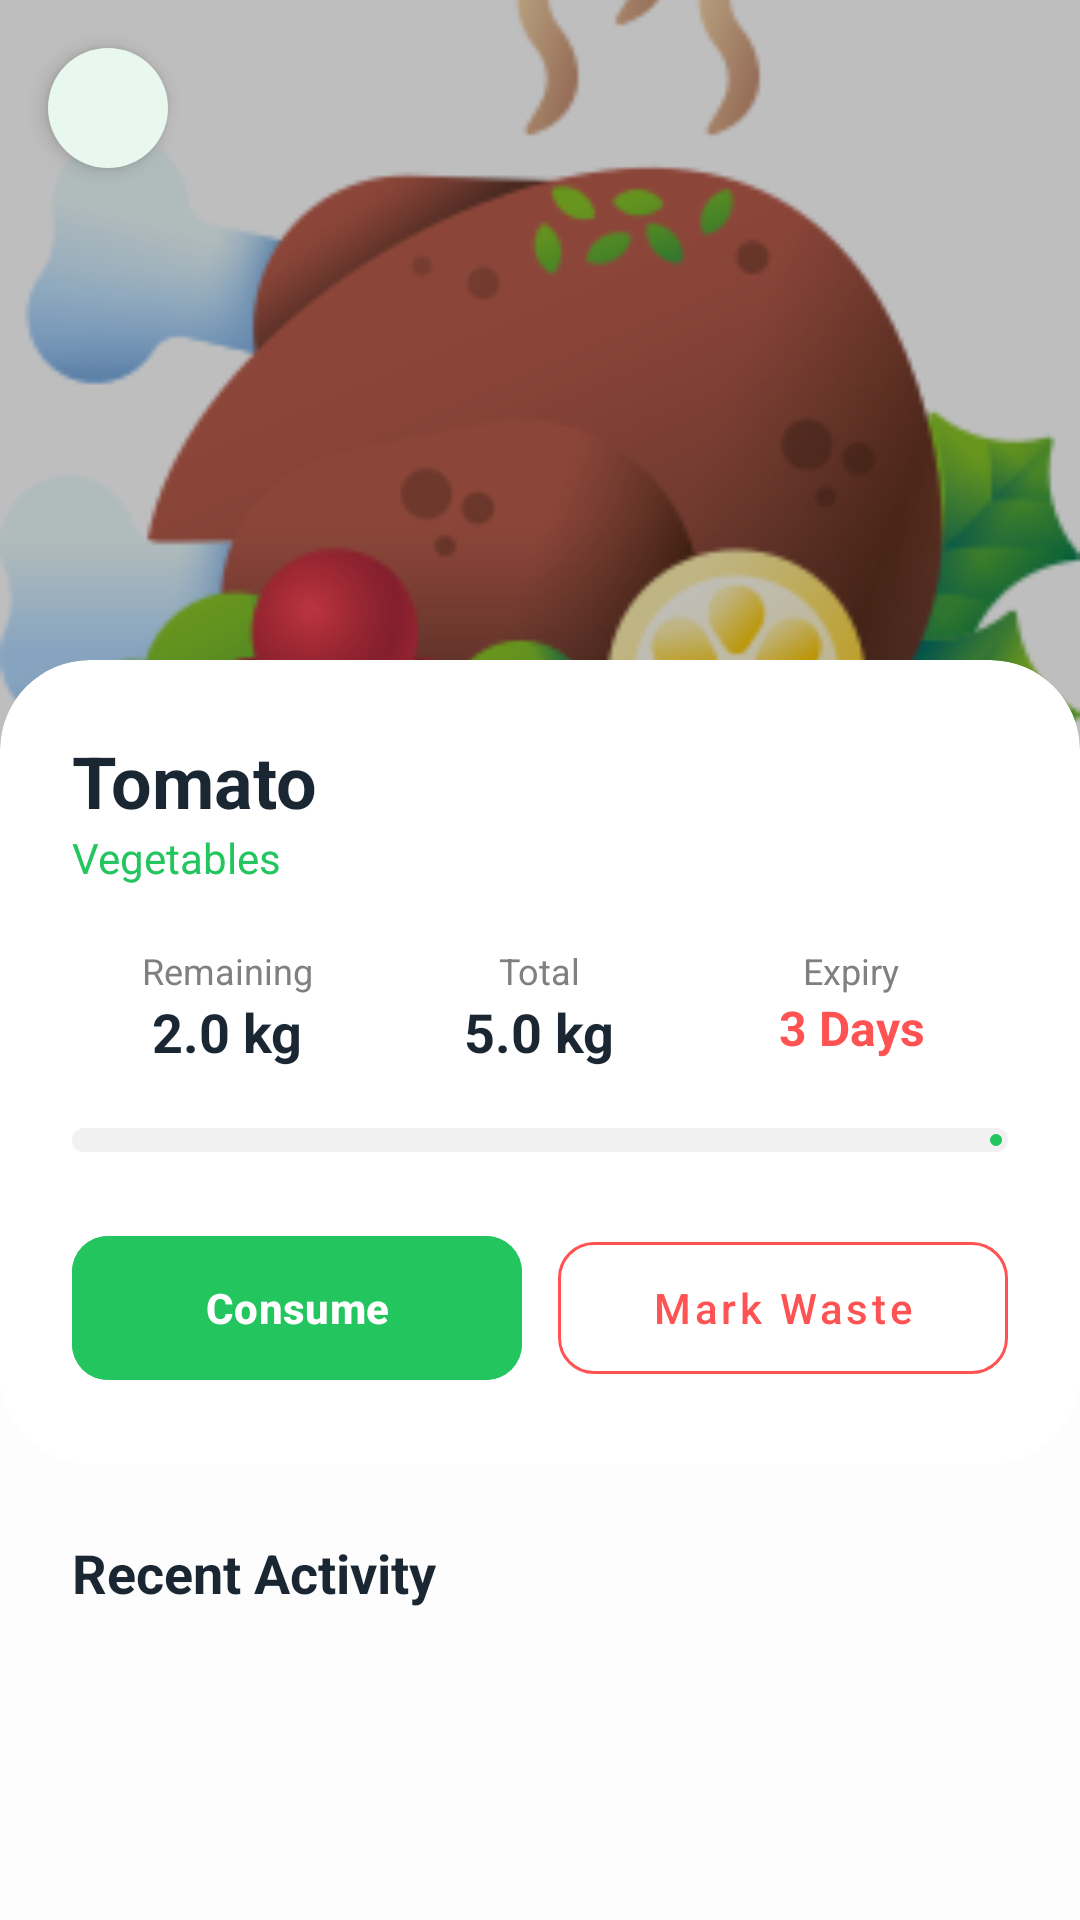

Produce the Android XML layout that renders to this screen, including the resource entries it uses.
<!-- AndroidManifest.xml: application theme Theme.EchoKeep -->
<!-- res/layout/activity_inventory_info.xml -->
<?xml version="1.0" encoding="utf-8"?>
<androidx.constraintlayout.widget.ConstraintLayout xmlns:android="http://schemas.android.com/apk/res/android"
    xmlns:app="http://schemas.android.com/apk/res-auto"
    xmlns:tools="http://schemas.android.com/tools"
    android:id="@+id/main"
    android:layout_width="match_parent"
    android:layout_height="match_parent"
    android:background="@color/background"
    tools:context=".ui.activities.InventoryInfoActivity">

    
    <FrameLayout
        android:id="@+id/headerFrame"
        android:layout_width="match_parent"
        android:layout_height="250dp"
        app:layout_constraintTop_toTopOf="parent">

        <ImageView
            android:id="@+id/ivFoodDetail"
            android:layout_width="match_parent"
            android:layout_height="match_parent"
            android:scaleType="centerCrop"
            android:src="@drawable/img_veg2" />

        <View
            android:layout_width="match_parent"
            android:layout_height="match_parent"
            android:background="#40000000" />
    </FrameLayout>

    <ImageButton
        android:id="@+id/btnBack"
        android:layout_width="40dp"
        android:layout_height="40dp"
        android:layout_margin="16dp"
        android:background="@drawable/circle_bg_light"
        android:elevation="4dp"
        android:rotation="180"
        android:src="@drawable/baseline_search_24"
        app:layout_constraintStart_toStartOf="parent"
        app:layout_constraintTop_toTopOf="parent"
        app:tint="@color/text_color" />

    <androidx.core.widget.NestedScrollView
        android:layout_width="match_parent"
        android:layout_height="match_parent"
        android:clipToPadding="false"
        android:scrollbars="none">

        <LinearLayout
            android:layout_width="match_parent"
            android:layout_height="wrap_content"
            android:orientation="vertical">

            
            <View
                android:layout_width="match_parent"
                android:layout_height="220dp" />

            <androidx.cardview.widget.CardView
                android:id="@+id/detailCard"
                android:layout_width="match_parent"
                android:layout_height="wrap_content"
                app:cardCornerRadius="30dp"
                app:cardElevation="0dp">

                <LinearLayout
                    android:layout_width="match_parent"
                    android:layout_height="wrap_content"
                    android:orientation="vertical"
                    android:padding="24dp">

                    <TextView
                        android:id="@+id/tvDetailName"
                        android:layout_width="wrap_content"
                        android:layout_height="wrap_content"
                        android:text="Tomato"
                        android:textColor="@color/text_color"
                        android:textSize="24sp"
                        android:textStyle="bold" />

                    <TextView
                        android:id="@+id/tvDetailCategory"
                        android:layout_width="wrap_content"
                        android:layout_height="wrap_content"
                        android:text="Vegetables"
                        android:textColor="@color/brand_green"
                        android:textSize="14sp" />

                    
                    <LinearLayout
                        android:layout_width="match_parent"
                        android:layout_height="wrap_content"
                        android:layout_marginTop="20dp"
                        android:orientation="horizontal">

                        <LinearLayout
                            android:layout_width="0dp"
                            android:layout_height="wrap_content"
                            android:layout_weight="1"
                            android:gravity="center"
                            android:orientation="vertical">

                            <TextView
                                android:layout_width="wrap_content"
                                android:layout_height="wrap_content"
                                android:text="Remaining"
                                android:textColor="#808080"
                                android:textSize="12sp" />

                            <TextView
                                android:id="@+id/tvRemainingQty"
                                android:layout_width="wrap_content"
                                android:layout_height="wrap_content"
                                android:text="2.0 kg"
                                android:textColor="@color/text_color"
                                android:textSize="18sp"
                                android:textStyle="bold" />
                        </LinearLayout>

                        <LinearLayout
                            android:layout_width="0dp"
                            android:layout_height="wrap_content"
                            android:layout_weight="1"
                            android:gravity="center"
                            android:orientation="vertical">

                            <TextView
                                android:layout_width="wrap_content"
                                android:layout_height="wrap_content"
                                android:text="Total"
                                android:textColor="#808080"
                                android:textSize="12sp" />

                            <TextView
                                android:id="@+id/tvTotalQty"
                                android:layout_width="wrap_content"
                                android:layout_height="wrap_content"
                                android:text="5.0 kg"
                                android:textColor="@color/text_color"
                                android:textSize="18sp"
                                android:textStyle="bold" />
                        </LinearLayout>

                        <LinearLayout
                            android:layout_width="0dp"
                            android:layout_height="wrap_content"
                            android:layout_weight="1"
                            android:gravity="center"
                            android:orientation="vertical">

                            <TextView
                                android:layout_width="wrap_content"
                                android:layout_height="wrap_content"
                                android:text="Expiry"
                                android:textColor="#808080"
                                android:textSize="12sp" />

                            <TextView
                                android:id="@+id/tvDetailExpiry"
                                android:layout_width="wrap_content"
                                android:layout_height="wrap_content"
                                android:text="3 Days"
                                android:textColor="#FF5252"
                                android:textSize="16sp"
                                android:textStyle="bold" />
                        </LinearLayout>
                    </LinearLayout>

                    
                    <com.google.android.material.progressindicator.LinearProgressIndicator
                        android:id="@+id/qtyProgress"
                        android:layout_width="match_parent"
                        android:layout_height="wrap_content"
                        android:layout_marginTop="20dp"
                        android:progress="40"
                        app:indicatorColor="@color/brand_green"
                        app:trackColor="#F1F1F1"
                        app:trackCornerRadius="8dp"
                        app:trackThickness="8dp" />

                    
                    <LinearLayout
                        android:layout_width="match_parent"
                        android:layout_height="wrap_content"
                        android:layout_marginTop="24dp"
                        android:orientation="horizontal">

                        <com.google.android.material.button.MaterialButton
                            android:id="@+id/btnConsume"
                            android:layout_width="0dp"
                            android:layout_height="56dp"
                            android:layout_weight="1"
                            android:backgroundTint="@color/brand_green"
                            android:text="Consume"
                            android:textAllCaps="false"
                            android:textColor="@color/white"
                            android:textStyle="bold"
                            app:cornerRadius="12dp" />

                        <com.google.android.material.button.MaterialButton
                            android:id="@+id/btnWaste"
                            style="@style/Widget.MaterialComponents.Button.OutlinedButton"
                            android:layout_width="0dp"
                            android:layout_height="56dp"
                            android:layout_marginStart="12dp"
                            android:layout_weight="1"
                            android:text="Mark Waste"
                            android:textAllCaps="false"
                            android:textColor="#FF5252"
                            app:cornerRadius="12dp"
                            app:strokeColor="#FF5252" />
                    </LinearLayout>
                </LinearLayout>
            </androidx.cardview.widget.CardView>

            <TextView
                android:id="@+id/tvActivityTitle"
                android:layout_width="wrap_content"
                android:layout_height="wrap_content"
                android:layout_marginStart="24dp"
                android:layout_marginTop="24dp"
                android:layout_marginEnd="24dp"
                android:text="Recent Activity"
                android:textColor="@color/text_color"
                android:textSize="18sp"
                android:textStyle="bold" />

            <androidx.recyclerview.widget.RecyclerView
                android:id="@+id/rvActivity"
                android:layout_width="match_parent"
                android:layout_height="wrap_content"
                android:layout_marginTop="12dp"
                android:clipToPadding="false"
                android:nestedScrollingEnabled="false"
                android:paddingHorizontal="24dp"
                android:paddingBottom="24dp" />

        </LinearLayout>
    </androidx.core.widget.NestedScrollView>

</androidx.constraintlayout.widget.ConstraintLayout>
<!-- resources referenced by this layout -->
<resources>
  <color name="background">#fdfdfe</color>
  <color name="brand_green">#22C55E</color>
  <color name="text_color">#1a2733</color>
  <color name="white">#FFFFFFFF</color>
  <!-- drawable circle_bg_light (drawable) -->
  <?xml version="1.0" encoding="utf-8"?>
  <shape xmlns:android="http://schemas.android.com/apk/res/android" android:shape="oval">
      <solid android:color="#E8F8EE"/> 
  </shape>
  <!-- drawable img_veg2: png bitmap (drawable, 39776 bytes) -->
  <style name="Theme.EchoKeep" parent="Base.Theme.EchoKeep" />
  <style name="Base.Theme.EchoKeep" parent="Theme.Material3.DayNight.NoActionBar">
          
          <item name="colorPrimary">@color/my_light_primary</item>
          <item name="colorSecondaryContainer">@color/my_light_primary_container</item>
      </style>
  <color name="my_light_primary">#23bc4a</color>
  <color name="my_light_primary_container">#D4F5DC</color>
</resources>
